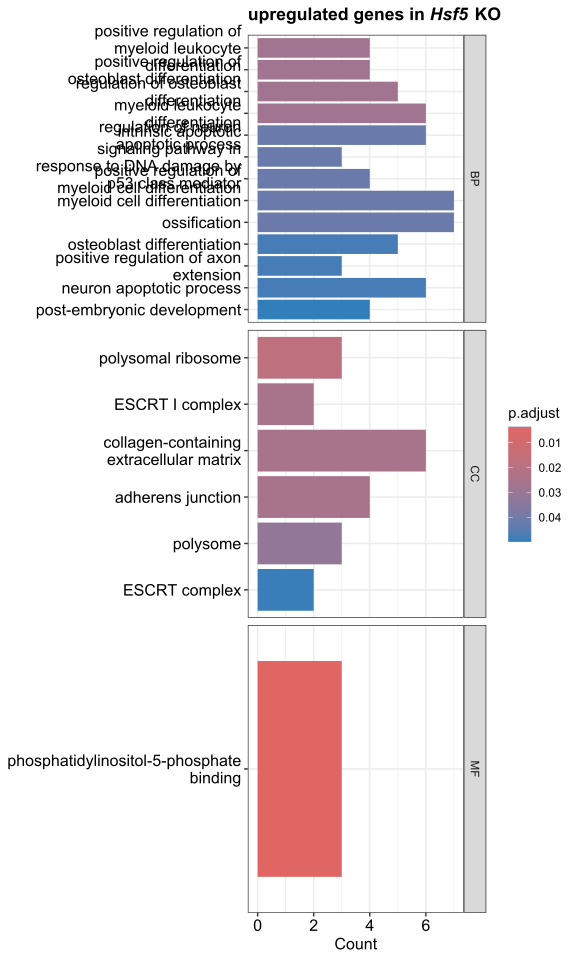

Source data for this figure (header and first rows):
, ONTOLOGY, ID, Description, GeneRatio, BgRatio, pvalue, p.adjust, qvalue, geneID, Count
GO:0002763, BP, GO:0002763, positive regulation of myeloid leukocyte…, 4/75, 75/28891, 4.42742250154548e-05, 0.02751, 0.02329, Gnas/Tesc/Dlk1/Jun, 4
GO:0045669, BP, GO:0045669, positive regulation of osteoblast differ…, 4/75, 77/28891, 4.91017610877501e-05, 0.02751, 0.02329, Vegfa/Gnas/Jund/Cebpd, 4
GO:0045667, BP, GO:0045667, regulation of osteoblast differentiation, 5/75, 162/28891, 6.55187524777941e-05, 0.02751, 0.02329, Vegfa/Gnas/Dlk1/Jund/Cebpd, 5
GO:0002573, BP, GO:0002573, myeloid leukocyte differentiation, 6/75, 272/28891, 7.7018873125334e-05, 0.02751, 0.02329, Cbfa2t3/Vegfa/Gnas/Tesc/Dlk1/Jun, 6
GO:0043523, BP, GO:0043523, regulation of neuron apoptotic process, 6/75, 310/28891, 0.0001573, 0.04186, 0.03543, Bbc3/Btg2/Vegfa/Hrk/Adnp/Jun, 6
GO:0042771, BP, GO:0042771, intrinsic apoptotic signaling pathway in…, 3/75, 45/28891, 0.0002204, 0.04186, 0.03543, Bbc3/Phlda3/Bcl3, 3
GO:0045639, BP, GO:0045639, positive regulation of myeloid cell diff…, 4/75, 116/28891, 0.0002407, 0.04186, 0.03543, Gnas/Tesc/Dlk1/Jun, 4
GO:0030099, BP, GO:0030099, myeloid cell differentiation, 7/75, 480/28891, 0.0002507, 0.04186, 0.03543, Cbfa2t3/Vegfa/Gnas/Tesc/Dlk1/Jun/Hba-a1, 7
GO:0001503, BP, GO:0001503, ossification, 7/75, 484/28891, 0.0002636, 0.04186, 0.03543, Vegfa/Clec3b/Gnas/Scx/Dlk1/Jund/Cebpd, 7
GO:0001649, BP, GO:0001649, osteoblast differentiation, 5/75, 230/28891, 0.0003358, 0.04761, 0.04029, Vegfa/Gnas/Dlk1/Jund/Cebpd, 5
GO:0045773, BP, GO:0045773, positive regulation of axon extension, 3/75, 54/28891, 0.0003789, 0.04761, 0.04029, Tnfrsf12a/Vegfa/Adnp, 3
GO:0051402, BP, GO:0051402, neuron apoptotic process, 6/75, 369/28891, 0.0003998, 0.04761, 0.04029, Bbc3/Btg2/Vegfa/Hrk/Adnp/Jun, 6
GO:0009791, BP, GO:0009791, post-embryonic development, 4/75, 137/28891, 0.0004531, 0.04981, 0.04216, Meg3/Vegfa/Gnas/Dlk1, 4
GO:0042788, CC, GO:0042788, polysomal ribosome, 3/75, 37/28573, 0.0001266, 0.01759, 0.01439, Rps28/Rpl36a/Rpl39, 3
GO:0000813, CC, GO:0000813, ESCRT I complex, 2/75, 11/28573, 0.0003682, 0.02546, 0.02082, Vps37d/Vps37b, 2
GO:0062023, CC, GO:0062023, collagen-containing extracellular matrix, 6/75, 396/28573, 0.000614, 0.02546, 0.02082, Angptl2/Bcan/Vegfa/Adamts10/Col11a2/Tnxb, 6
GO:0005912, CC, GO:0005912, adherens junction, 4/75, 154/28573, 0.0007327, 0.02546, 0.02082, Pdlim4/Vegfa/Mpp3/Ccdc85b, 4
GO:0005844, CC, GO:0005844, polysome, 3/75, 78/28573, 0.001147, 0.03189, 0.02608, Rps28/Rpl36a/Rpl39, 3
GO:0036452, CC, GO:0036452, ESCRT complex, 2/75, 26/28573, 0.002121, 0.04914, 0.04019, Vps37d/Vps37b, 2
GO:0010314, MF, GO:0010314, phosphatidylinositol-5-phosphate binding, 3/74, 22/28407, 2.52177922407266e-05, 0.003624, 0.002841, Sap30l/Phlda3/Obscn, 3
GO:0005539, MF, GO:0005539, glycosaminoglycan binding, 6/74, 243/28407, 4.19716768048349e-05, 0.003624, 0.002841, Bcan/Vegfa/Col11a2/Clec3b/Tnxb/Pla2g5, 6
GO:0003712, MF, GO:0003712, transcription coregulator activity, 8/74, 497/28407, 4.54836292745742e-05, 0.003624, 0.002841, Cbfa2t3/Btg2/Sap30l/Trim8/Tle2/Irf2bp2/B…, 8
GO:0008201, MF, GO:0008201, heparin binding, 5/74, 179/28407, 0.0001064, 0.00636, 0.004986, Vegfa/Col11a2/Clec3b/Tnxb/Pla2g5, 5
GO:1901681, MF, GO:1901681, sulfur compound binding, 6/74, 301/28407, 0.0001363, 0.006514, 0.005107, Vegfa/Col11a2/Clec3b/Tnxb/Pla2g5/Naa80, 6
GO:0003714, MF, GO:0003714, transcription corepressor activity, 5/74, 200/28407, 0.0001787, 0.00712, 0.005582, Cbfa2t3/Btg2/Tle2/Irf2bp2/Bcl3, 5
GO:0032266, MF, GO:0032266, phosphatidylinositol-3-phosphate binding, 3/74, 47/28407, 0.0002534, 0.008652, 0.006783, Sap30l/Phlda3/Obscn, 3
GO:0016646, MF, GO:0016646, oxidoreductase activity, acting on the C…, 2/74, 16/28407, 0.0007846, 0.02344, 0.01838, Pycr3/Aldh1l1, 2
